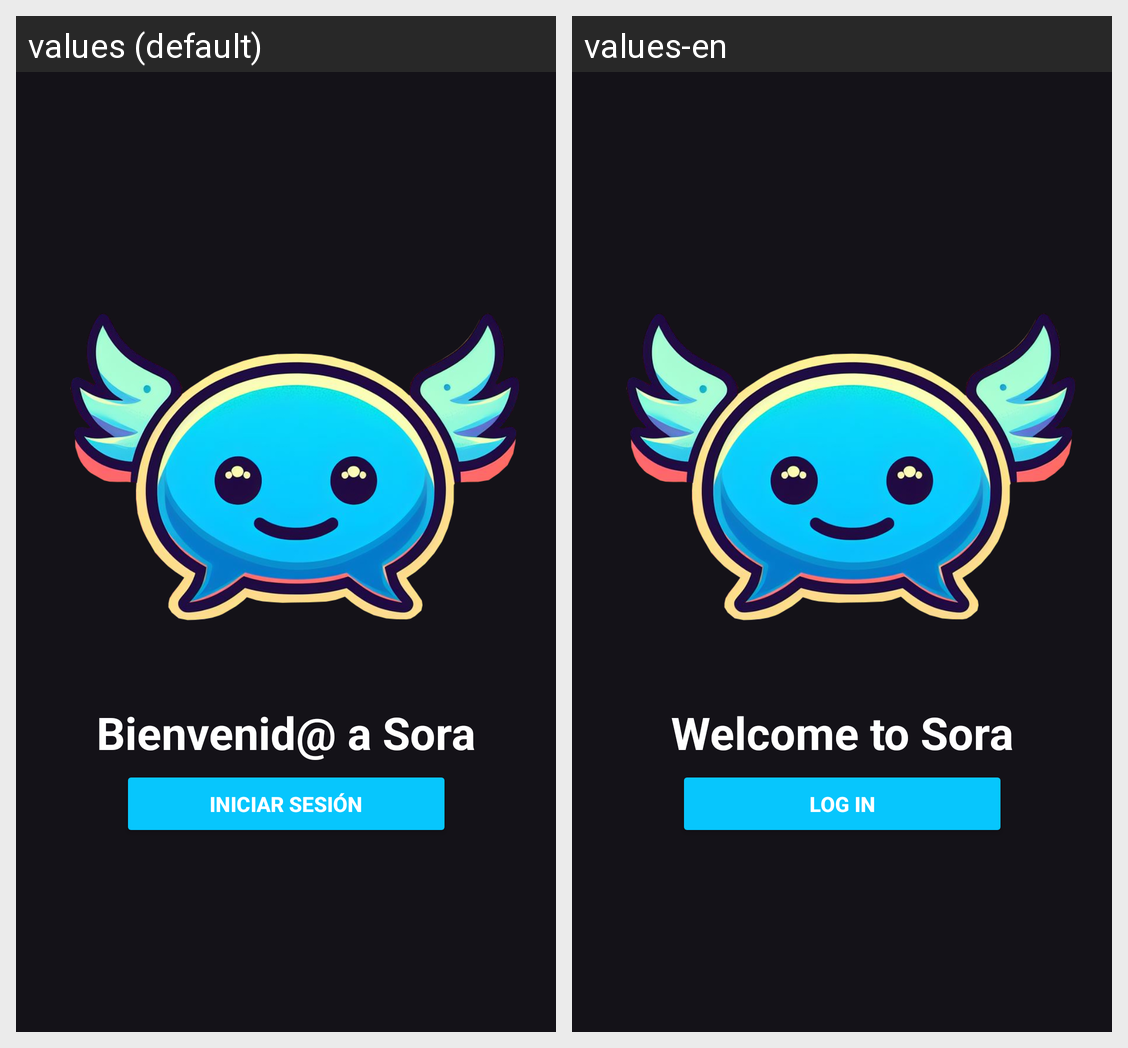

Locale-by-locale string values for the Android screen shown in this grid:
Android screen res/layout/activity_primera_vez.xml rendered under 2 locales, left to right: values (default), values-en. Device: Nexus 5 (rendered at 1080×1920; each locale shown at half size, 540×960, under a caption strip naming it); theme Base.Theme.Sora.
Strings drawn on this screen, with the default value and each locale's value (text and hints the layout hard-codes, and strings that could not be matched under every locale, appear in the picture but are not listed):

presentacion
  values: Bienvenid@ a Sora
  values-en: Welcome to Sora

iniciarSesion
  values: Iniciar sesión
  values-en: Log In
